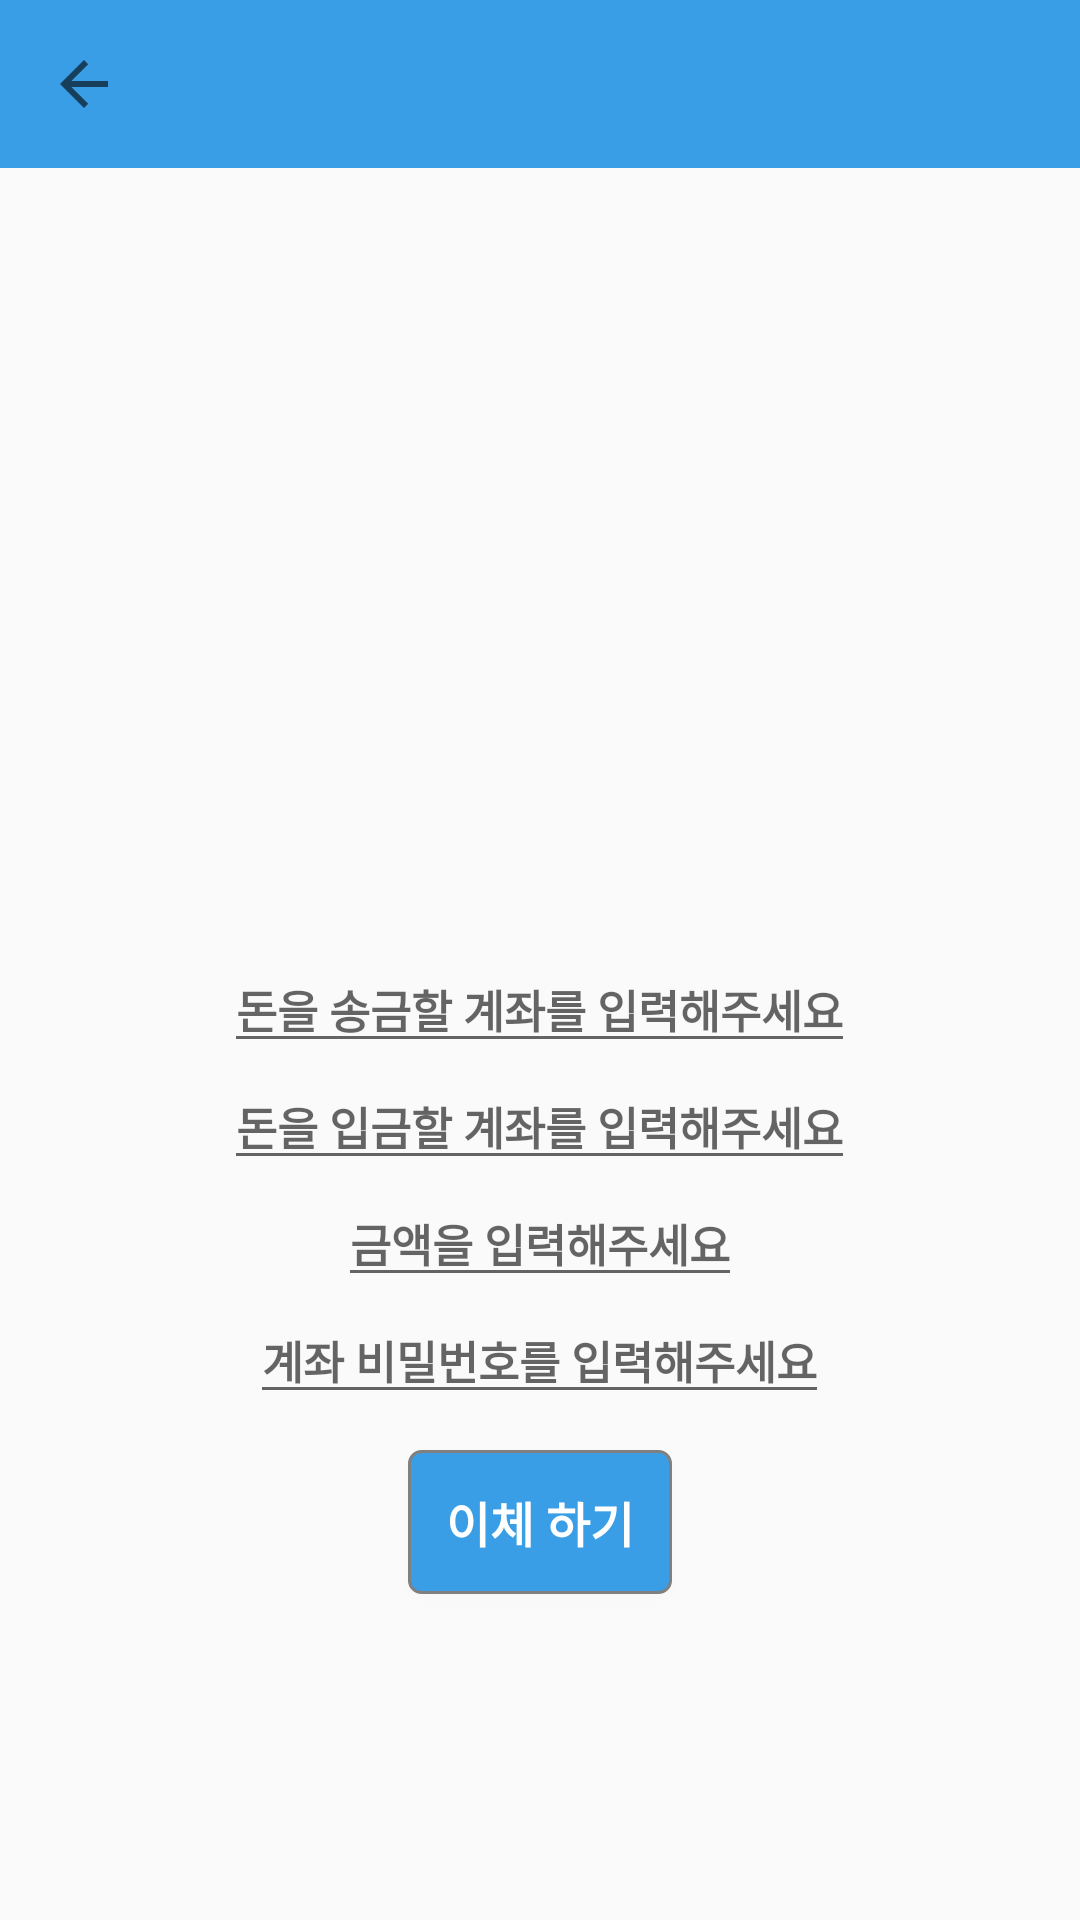

Reconstruct the res/layout file that produces this screen, plus the resources it refers to.
<!-- AndroidManifest.xml: application theme AppTheme -->
<!-- res/layout/activity_qr_sendmoney.xml -->
<?xml version="1.0" encoding="utf-8"?>
<LinearLayout xmlns:android="http://schemas.android.com/apk/res/android"
    xmlns:app="http://schemas.android.com/apk/res-auto"
    xmlns:tools="http://schemas.android.com/tools"
    android:layout_width="match_parent"
    android:layout_height="match_parent"
    android:background="@drawable/shadow"
    android:backgroundTint="#FFFFFF"
    android:orientation="vertical"
    tools:context=".SendMoney">

    <androidx.appcompat.widget.Toolbar
        android:id="@+id/toolbar"
        android:layout_width="match_parent"
        android:layout_height="wrap_content"
        android:background="@color/blue"
        app:titleTextColor="@android:color/white"
        app:navigationIcon="?android:attr/homeAsUpIndicator" />

    <ImageView
        android:id="@+id/imageView"
        android:layout_width="120dp"
        android:layout_height="120dp"
        android:layout_gravity="center"
        android:layout_marginTop="110dp"
        app:srcCompat="@drawable/person" />


    <TextView
        android:id="@+id/actid"
        android:layout_width="wrap_content"
        android:layout_height="wrap_content"
        android:layout_below="@+id/imageView"
        android:layout_gravity="center"
        android:textSize="22sp"
        android:textStyle="bold" />

    <EditText
        android:id="@+id/edact"
        android:layout_width="wrap_content"
        android:layout_height="wrap_content"
        android:layout_below="@+id/actid"
        android:layout_gravity="center"
        android:layout_marginTop="0dp"
        android:hint="돈을 송금할 계좌를 입력해주세요"
        android:inputType="numberDecimal"
        android:textSize="15sp"
        android:textStyle="bold" />

    <EditText
        android:id="@+id/edact2"
        android:layout_width="wrap_content"
        android:layout_height="wrap_content"
        android:layout_below="@+id/actid"
        android:layout_gravity="center"
        android:layout_marginTop="0dp"
        android:hint="돈을 입금할 계좌를 입력해주세요"
        android:inputType="numberDecimal"
        android:textSize="15sp"
        android:textStyle="bold" />

    <EditText
        android:id="@+id/edamt"
        android:layout_width="wrap_content"
        android:layout_height="wrap_content"
        android:layout_below="@+id/edact"
        android:layout_gravity="center"
        android:layout_marginTop="0dp"
        android:hint="금액을 입력해주세요"
        android:inputType="numberDecimal"
        android:textSize="15sp"
        android:textStyle="bold" />

    <EditText
        android:id="@+id/accountPW"
        android:layout_width="wrap_content"
        android:layout_height="wrap_content"
        android:layout_below="@+id/edamt"
        android:layout_gravity="center"
        android:layout_marginTop="0dp"
        android:hint="계좌 비밀번호를 입력해주세요"
        android:inputType="textPassword"
        android:textSize="15sp"
        android:textStyle="bold" />

    <Button
        android:id="@+id/sendbutton"
        android:layout_width="wrap_content"
        android:layout_height="wrap_content"
        android:layout_below="@+id/accountPW"
        android:layout_gravity="center"
        android:layout_marginTop="12dp"
        android:onClick="Biometrics"
        style="@style/AppButton"
        android:text="이체 하기"
        android:textStyle="bold"
        tools:ignore="OnClick" />
</LinearLayout>
<!-- resources referenced by this layout -->
<resources>
  <color name="blue">#399ee5</color>
  <style name="AppButton" parent="Widget.AppCompat.Button">
          <item name="android:background">@drawable/button_background</item>
          <item name="android:textColor">@android:color/white</item>
          <item name="android:textSize">16sp</item>
          
      </style>
  <style name="AppTheme" parent="Theme.MaterialComponents.Light.NoActionBar.Bridge">
          
  
          <item name="colorPrimary">@android:color/background_dark</item>
          <item name="colorPrimaryDark">@android:color/holo_blue_dark</item>
      </style>
  <!-- drawable button_background (drawable) -->
  <shape xmlns:android="http://schemas.android.com/apk/res/android">
      <solid android:color="@color/blue" />
      <corners android:radius="4dp" />
      <stroke
          android:color="@color/gray"
          android:width="1dp" />
  </shape>
  <color name="gray">#808080</color>
</resources>
